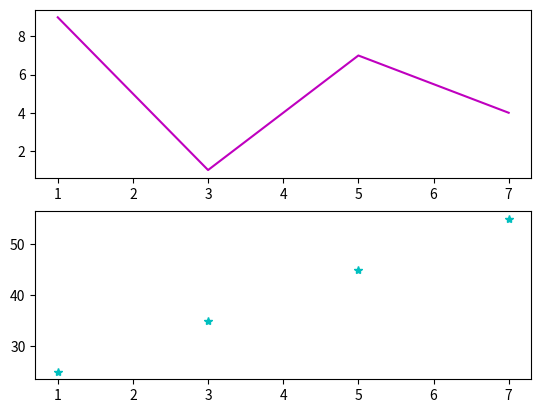

The matplotlib source for this figure:
import matplotlib.pyplot as plt
import numpy as np

x = np.array([1, 3, 5, 7])
y = np.array([9, 1, 7, 4])
plt.subplot(2, 1, 1)
plt.plot(x, y, 'm-')

x = np.array([1, 3, 5, 7])
y = np.array([25, 35, 45, 55])
plt.subplot(2, 1, 2)
plt.plot(x, y, 'c*')

plt.show()
